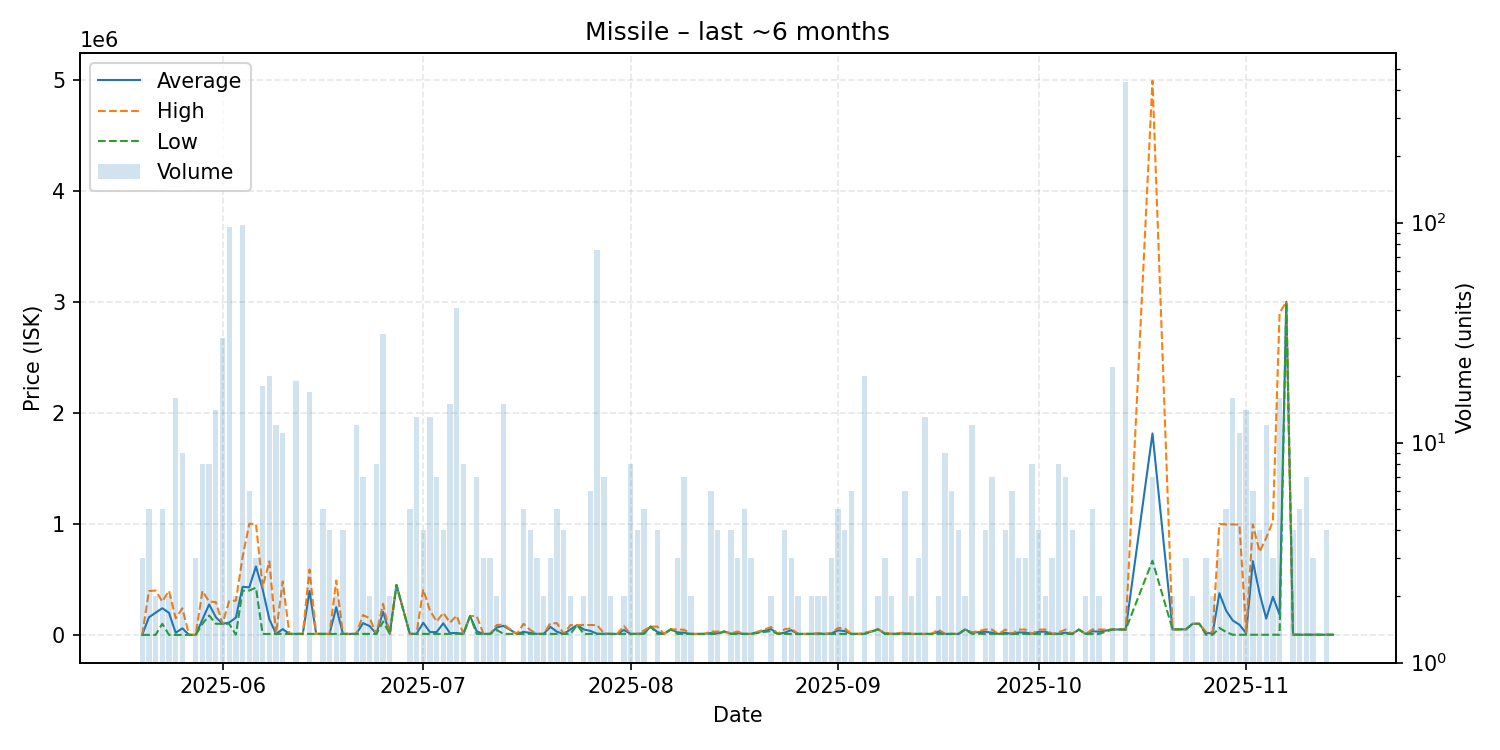

Values plotted in this chart, from the file beside it:
date, average, highest, lowest, order_count, volume
2025-05-20, 207.5, 207.5, 207.5, 2, 3
2025-05-21, 158064, 394850, 207.5, 4, 5
2025-05-22, 199954, 399700, 207.5, 2, 2
2025-05-23, 239942, 300000, 100104, 5, 5
2025-05-24, 199054, 397900, 207.5, 2, 2
2025-05-25, 18894, 149700, 207.5, 5, 16
2025-05-26, 59173, 239655, 207.7, 5, 9
2025-05-27, 207.7, 207.7, 207.7, 1, 1
2025-05-28, 207.7, 207.7, 207.7, 3, 3
2025-05-29, 137062, 395800, 100100, 7, 8
2025-05-30, 274988, 299950, 175100, 7, 8
2025-05-31, 159879, 295900, 100100, 7, 14
2025-06-01, 100027, 100100, 100000, 7, 30
2025-06-02, 110990, 304900, 100000, 12, 95
2025-06-03, 155683, 309500, 1866, 2, 2
2025-06-04, 432585, 699800, 398000, 23, 97
2025-06-05, 427978, 1000000, 400000, 6, 6
2025-06-06, 616733, 1000000, 425100, 3, 3
2025-06-07, 410664, 432100, 8586, 10, 18
2025-06-08, 141260, 662550, 9001, 7, 20
2025-06-09, 9001, 9001, 9001, 5, 12
2025-06-10, 52001, 482000, 9001, 3, 11
2025-06-11, 9001, 9001, 9001, 1, 1
2025-06-12, 9001, 9001, 9001, 11, 19
2025-06-13, 9001, 9001, 9001, 1, 1
2025-06-14, 395583, 588300, 9001, 16, 17
2025-06-15, 9001, 9001, 9001, 1, 1
2025-06-16, 9001, 9001, 9001, 1, 5
2025-06-17, 9001, 9001, 9001, 4, 4
2025-06-18, 249450, 489900, 9001, 2, 2
2025-06-19, 9001, 9001, 9001, 4, 4
2025-06-20, 9001, 9001, 9001, 1, 1
2025-06-21, 9001, 9001, 9001, 5, 12
2025-06-22, 105858, 178500, 9001, 7, 7
2025-06-23, 79500, 150000, 9001, 2, 2
2025-06-24, 9001, 9001, 9001, 2, 8
2025-06-25, 208713, 279550, 120000, 14, 31
2025-06-26, 9007, 9008, 9006, 2, 2
2025-06-27, 449900, 449900, 449900, 1, 1
2025-06-29, 9013, 9014, 9012, 4, 5
2025-06-30, 9015, 9015, 9015, 1, 13
2025-07-01, 109262, 410000, 9016, 3, 4
2025-07-02, 25322, 221000, 9016, 4, 13
2025-07-03, 24871, 120000, 9016, 6, 7
2025-07-04, 104133, 199250, 9016, 4, 4
2025-07-05, 15748, 110000, 9016, 9, 15
2025-07-06, 17035, 173400, 9016, 10, 41
2025-07-07, 9016, 9017, 9016, 3, 8
2025-07-08, 169600, 169600, 169600, 1, 1
2025-07-09, 31960, 169600, 9020, 6, 7
2025-07-10, 9021, 9022, 9021, 2, 3
2025-07-11, 9021, 9021, 9021, 3, 3
2025-07-12, 66565, 89030, 44100, 2, 2
2025-07-13, 81617, 94210, 9024, 6, 15
2025-07-15, 9026, 9026, 9026, 1, 1
2025-07-16, 27199, 99900, 9024, 4, 5
2025-07-17, 17768, 44000, 9024, 4, 4
2025-07-18, 9024, 9024, 9024, 3, 3
2025-07-19, 9024, 9024, 9024, 2, 2
2025-07-20, 72741, 104600, 9024, 3, 3
... 102 more rows
